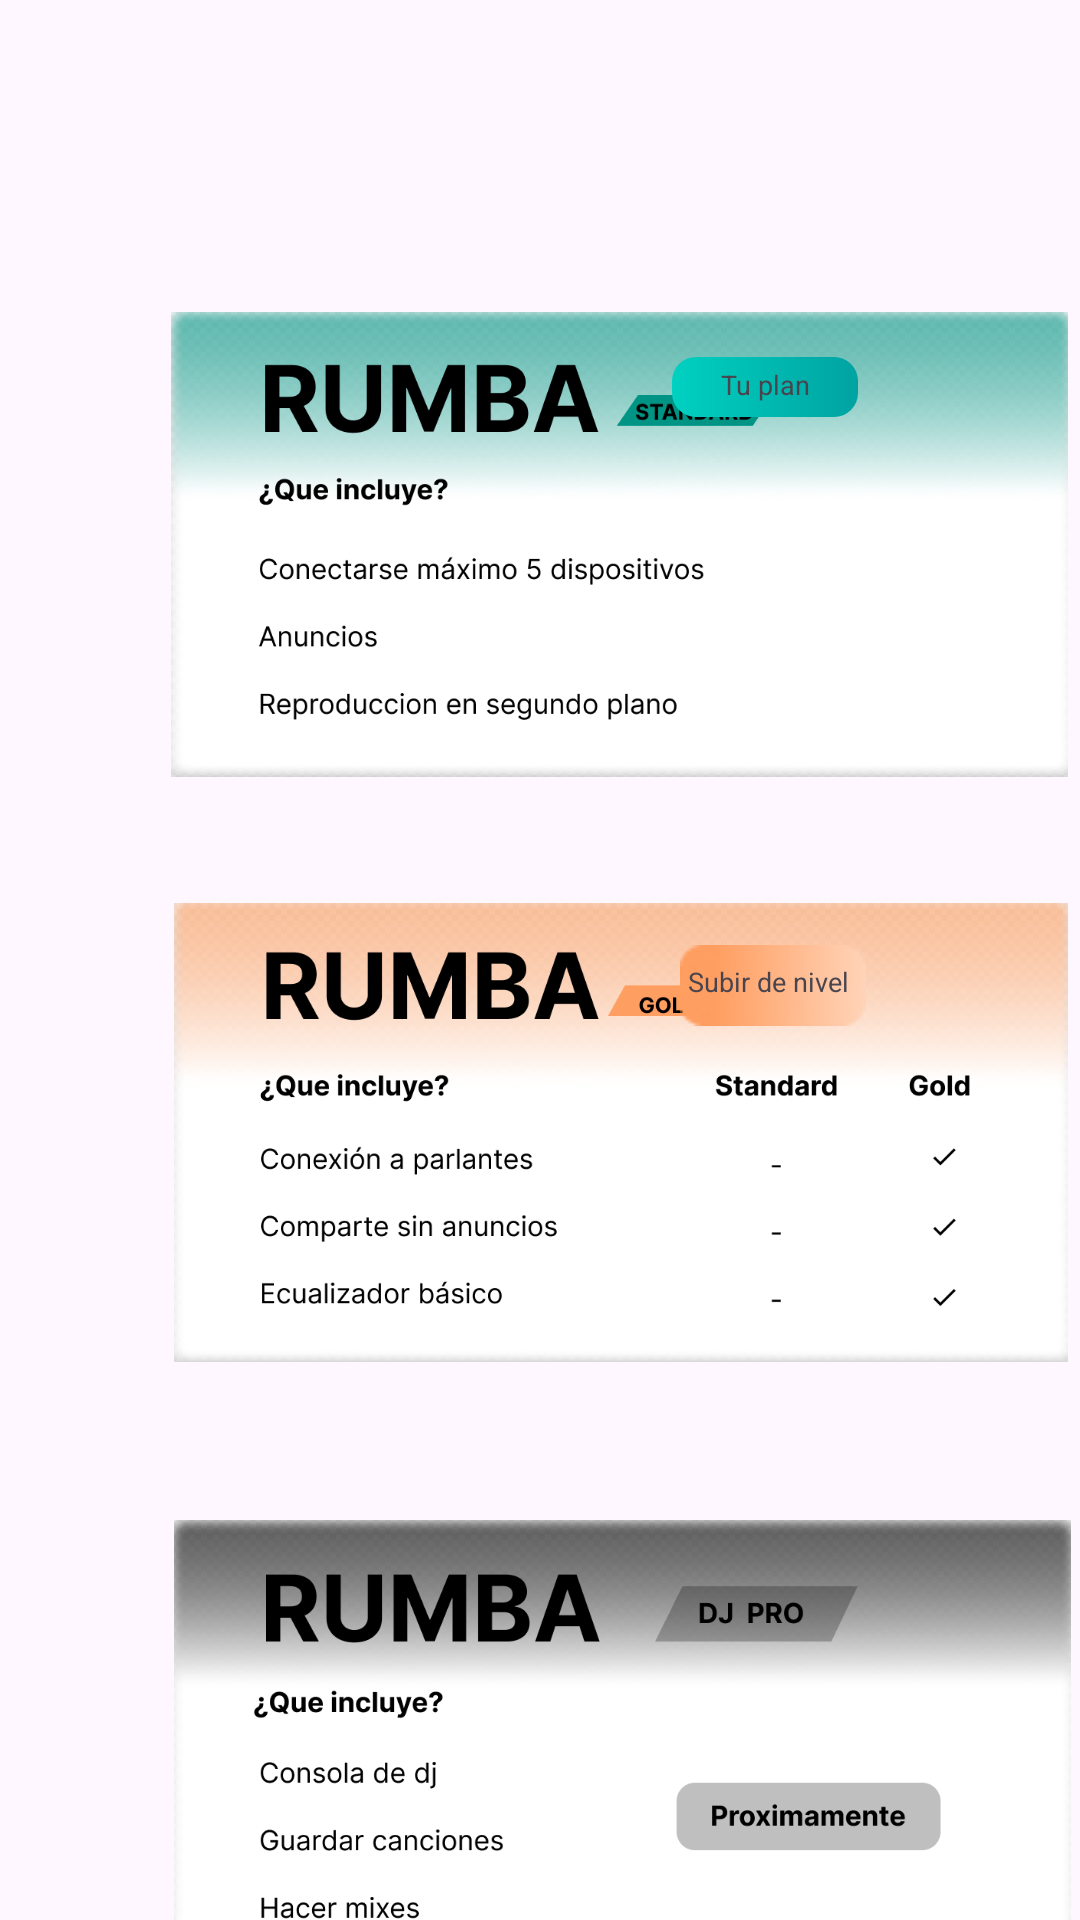

The Android layout XML behind this screen, and the referenced resources:
<!-- AndroidManifest.xml: application theme Theme.ProjectRumba -->
<!-- res/layout/fragment_planes.xml -->
<?xml version="1.0" encoding="utf-8"?>
<androidx.constraintlayout.widget.ConstraintLayout xmlns:android="http://schemas.android.com/apk/res/android"
    xmlns:app="http://schemas.android.com/apk/res-auto"
    xmlns:tools="http://schemas.android.com/tools"
    android:id="@+id/frameLayout4"
    android:layout_width="match_parent"
    android:layout_height="match_parent"
    tools:context=".fragments.PlanesFragment">

    <ImageView
        android:id="@+id/cardMyplan"
        android:layout_width="299dp"
        android:layout_height="163dp"
        android:layout_marginStart="57dp"
        android:layout_marginTop="100dp"
        android:src="@drawable/reextangle"
        android:visibility="visible"
        app:layout_constraintStart_toStartOf="parent"
        app:layout_constraintTop_toTopOf="parent" />

    <ImageView
        android:id="@+id/MyplanButton"
        android:layout_width="62dp"
        android:layout_height="20dp"
        android:layout_marginTop="119dp"
        android:layout_marginEnd="74dp"
        android:src="@drawable/button_gradient"
        app:layout_constraintEnd_toEndOf="parent"
        app:layout_constraintTop_toTopOf="parent" />

    <TextView
        android:id="@+id/textView10"
        android:layout_width="wrap_content"
        android:layout_height="wrap_content"
        android:layout_marginTop="122dp"
        android:layout_marginEnd="90dp"
        android:text="Tu plan"
        android:textSize="9dp"
        app:layout_constraintEnd_toEndOf="parent"
        app:layout_constraintTop_toTopOf="parent" />

    <ImageView
        android:id="@+id/cardUpgrade"
        android:layout_width="298dp"
        android:layout_height="185dp"
        android:layout_marginStart="58dp"
        android:layout_marginTop="22dp"
        android:src="@drawable/rec"
        app:layout_constraintStart_toStartOf="parent"
        app:layout_constraintTop_toBottomOf="@+id/cardMyplan" />

    <ImageView
        android:id="@+id/UpgradeButton"
        android:layout_width="95dp"
        android:layout_height="27dp"
        android:layout_marginTop="315dp"
        android:layout_marginEnd="55dp"
        android:src="@drawable/rectangle_102"
        app:layout_constraintEnd_toEndOf="parent"
        app:layout_constraintTop_toTopOf="parent" />

    <TextView
        android:id="@+id/textView11"
        android:layout_width="wrap_content"
        android:layout_height="wrap_content"
        android:layout_marginTop="6dp"
        android:layout_marginEnd="22dp"
        android:text="Subir de nivel"
        android:textSize="9dp"
        app:layout_constraintEnd_toEndOf="@+id/UpgradeButton"
        app:layout_constraintTop_toTopOf="@+id/UpgradeButton" />

    <ImageView
        android:id="@+id/djCard"
        android:layout_width="299dp"
        android:layout_height="183dp"
        android:layout_marginStart="58dp"
        android:layout_marginTop="28dp"
        android:src="@drawable/rrr"
        app:layout_constraintStart_toStartOf="parent"
        app:layout_constraintTop_toBottomOf="@+id/cardUpgrade" />

</androidx.constraintlayout.widget.ConstraintLayout>
<!-- resources referenced by this layout -->
<resources>
  <!-- drawable button_gradient (drawable) -->
  <?xml version="1.0" encoding="utf-8"?>
  <layer-list xmlns:android="http://schemas.android.com/apk/res/android">
      <item>
          <shape android:shape="rectangle">
              <gradient
                  android:angle="0"
                  android:startColor="#00D1C1"
                  android:endColor="#00A3A1"
                  android:type="linear" />
              <corners android:radius="8dp" /> 
          </shape>
      </item>
  </layer-list>
  <!-- drawable rec: png bitmap (drawable, 145591 bytes) -->
  <!-- drawable rectangle_102: png bitmap (drawable, 1682 bytes) -->
  <!-- drawable reextangle: png bitmap (drawable, 155369 bytes) -->
  <!-- drawable rrr: png bitmap (drawable, 118790 bytes) -->
  <style name="Theme.ProjectRumba" parent="Base.Theme.ProjectRumba" />
  <style name="Base.Theme.ProjectRumba" parent="Theme.Material3.DayNight.NoActionBar">
          
          
      </style>
</resources>
